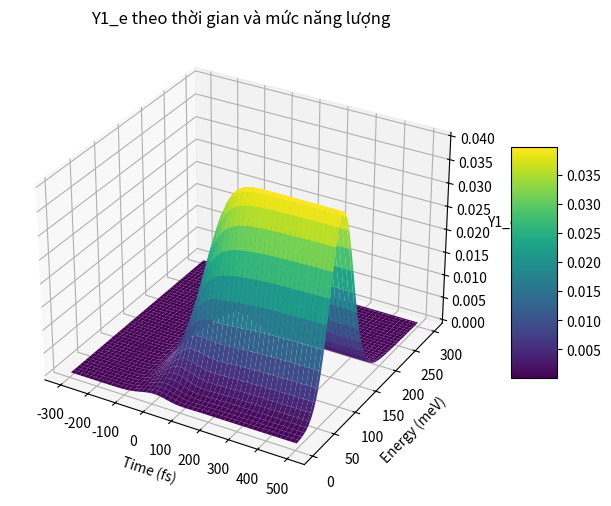
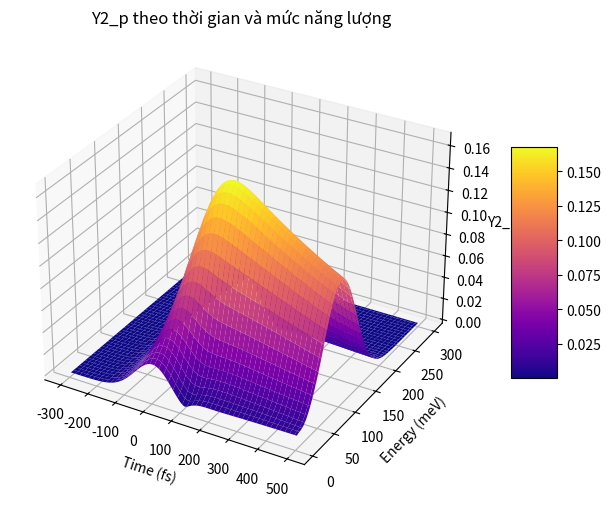

The matplotlib source for these figures, in order:
import numpy as np
from math import pi, sqrt, log, exp
import matplotlib.pyplot as plt
import time
from tqdm import tqdm

# Define constants
N = 100
hbar = 658.5  # meV.fs
khi_o = 0.5
E_R = 4.2  # meV
delta_t = 100  # femtosecond
delta_0 = 100  # meV
dt = 2  # femtosecond
t_max = 500  # femtosecond
t_0 = -3 * delta_t
e_max = 300  # meV
delta_e = e_max / N
T2 = 200  # femtosecond

Y = np.zeros((2, N + 1), dtype="complex")


# Hàm tính toán


def g(n, n1):
    G = (1 / sqrt((n + 1) * delta_e)) * log(abs((sqrt(n + 1) + sqrt(n1 + 1)) / (sqrt(n + 1) - sqrt(n1 + 1))))
    return G


def En(Y, n):
    summ = 0
    for i in range(1, N + 1):
        if i == n:
            continue
        summ += g(n, i) * ((Y[0][i]).real + (Y[0][i]).imag)
    E = (sqrt(E_R) / pi) * delta_e * summ
    return E


def Omega(Y, n, t):
    summ = 0
    for i in range(1, N + 1):
        if i == n:
            continue
        summ += g(n, i) * Y[1][i]
    Omega1 = (sqrt(pi) / (2 * delta_t)) * khi_o * exp(-((t / delta_t) ** 2))
    Omega2 = (sqrt(E_R) / (hbar * pi)) * delta_e * summ
    return Omega1 + Omega2


def Ft(t, Y):
    F = np.zeros((2, N + 1), dtype="complex")
    # print(np.real(Y[0]))
    for i in range(N):
        F[0][i] = -2 * (Omega(Y, i, t) * np.conj(Y[1][i])).imag + 1j * -2 * (Omega(Y, i, t) * np.conj(Y[1][i])).imag
        F[1][i] = (
            (-1j / hbar) * (i * delta_e - delta_0 - En(Y, i)) * (Y[1][i])
            + 1j * (1 - np.real(Y[0][i]) - np.imag(Y[0][i])) * Omega(Y, i, t)
            - Y[1][i] / T2
        )
    return F


def RK4(Ft, t, Y):
    k1 = dt * Ft(t, Y)
    k2 = dt * Ft(t + dt / 2, Y + k1 / 2)
    k3 = dt * Ft(t + dt / 2, Y + k2 / 2)
    k4 = dt * Ft(t + dt, Y + k3)
    Y = Y + (k1 + 2 * k2 + 2 * k3 + k4) / 6
    return Y


# Lưu trữ kết quả theo thời gian
epsilon = [(i + 1) * delta_e for i in range(N)]
Y1_e_collection = []
Y2_p_collection = []
time_steps = np.linspace(t_0, t_max, 100)
print(time_steps)
# Vòng lặp tính toán theo các bước thời gian
with open("SBE.txt", "w") as file:
    file.write(f"{'Time t':^20} {'Epsilon':^20} {'Y1_e':^20} {'Y2_p':^40} \n")
    file.write("=" * 100 + "\n")
    start = time.time()
    # Vòng lặp qua các bước thời gian
    for t_step in tqdm(time_steps):
        Y = RK4(Ft, t_step, Y)
        Y1_e = []
        Y2_p = []

        # Vòng lặp qua các mức năng lượng
        for i in range(N):
            Y1_e.append(float((Y[0][i]).real))  # Phần thực của Y[0]
            Y2_p.append(abs(Y[1][i]))  # Độ lớn của Y[1]

        # Lưu kết quả cho biểu đồ
        Y1_e_collection.append(Y1_e)
        Y2_p_collection.append(Y2_p)
        # Ghi kết quả vào file
        for i in range(len(Y1_e)):
            file.write(f"{t_step:^20.5e} {epsilon[i]:^20.5e} {Y1_e[i]:^20.5e} {Y2_p[i]:^40} \n")
        file.write("=" * 100 + "\n")
    end = time.time()
    print(end - start)


# Chuyển đổi kết quả thành mảng numpy để vẽ biểu đồ
Y1_e_collection = np.array(Y1_e_collection).T  # Hình dạng: (N, số bước thời gian)
Y2_p_collection = np.array(Y2_p_collection).T  # Hình dạng: (N, số bước thời gian)

# Tạo lưới để vẽ biểu đồ
T, Eps = np.meshgrid(time_steps, epsilon)

# Tạo biểu đồ 3D cho Y1_e_collection (Hình 1)
fig1 = plt.figure(figsize=(10, 6))
ax1 = fig1.add_subplot(111, projection="3d")
surf1 = ax1.plot_surface(T, Eps, Y1_e_collection, cmap="viridis")
ax1.set_xlabel("Time (fs)")
ax1.set_ylabel("Energy (meV)")
ax1.set_zlabel("Y1_e")
ax1.set_title("Y1_e theo thời gian và mức năng lượng")

# Thêm thanh màu cho đồ thị thứ nhất
fig1.colorbar(surf1, ax=ax1, shrink=0.5, aspect=5)

# Tạo biểu đồ 3D cho Y2_p_collection (Hình 2)
fig2 = plt.figure(figsize=(10, 6))
ax2 = fig2.add_subplot(111, projection="3d")
surf2 = ax2.plot_surface(T, Eps, Y2_p_collection, cmap="plasma")
ax2.set_xlabel("Time (fs)")
ax2.set_ylabel("Energy (meV)")
ax2.set_zlabel("Y2_p")
ax2.set_title("Y2_p theo thời gian và mức năng lượng")

# Thêm thanh màu cho đồ thị thứ hai
fig2.colorbar(surf2, ax=ax2, shrink=0.5, aspect=5)

# Hiển thị cả hai biểu đồ
plt.show()
